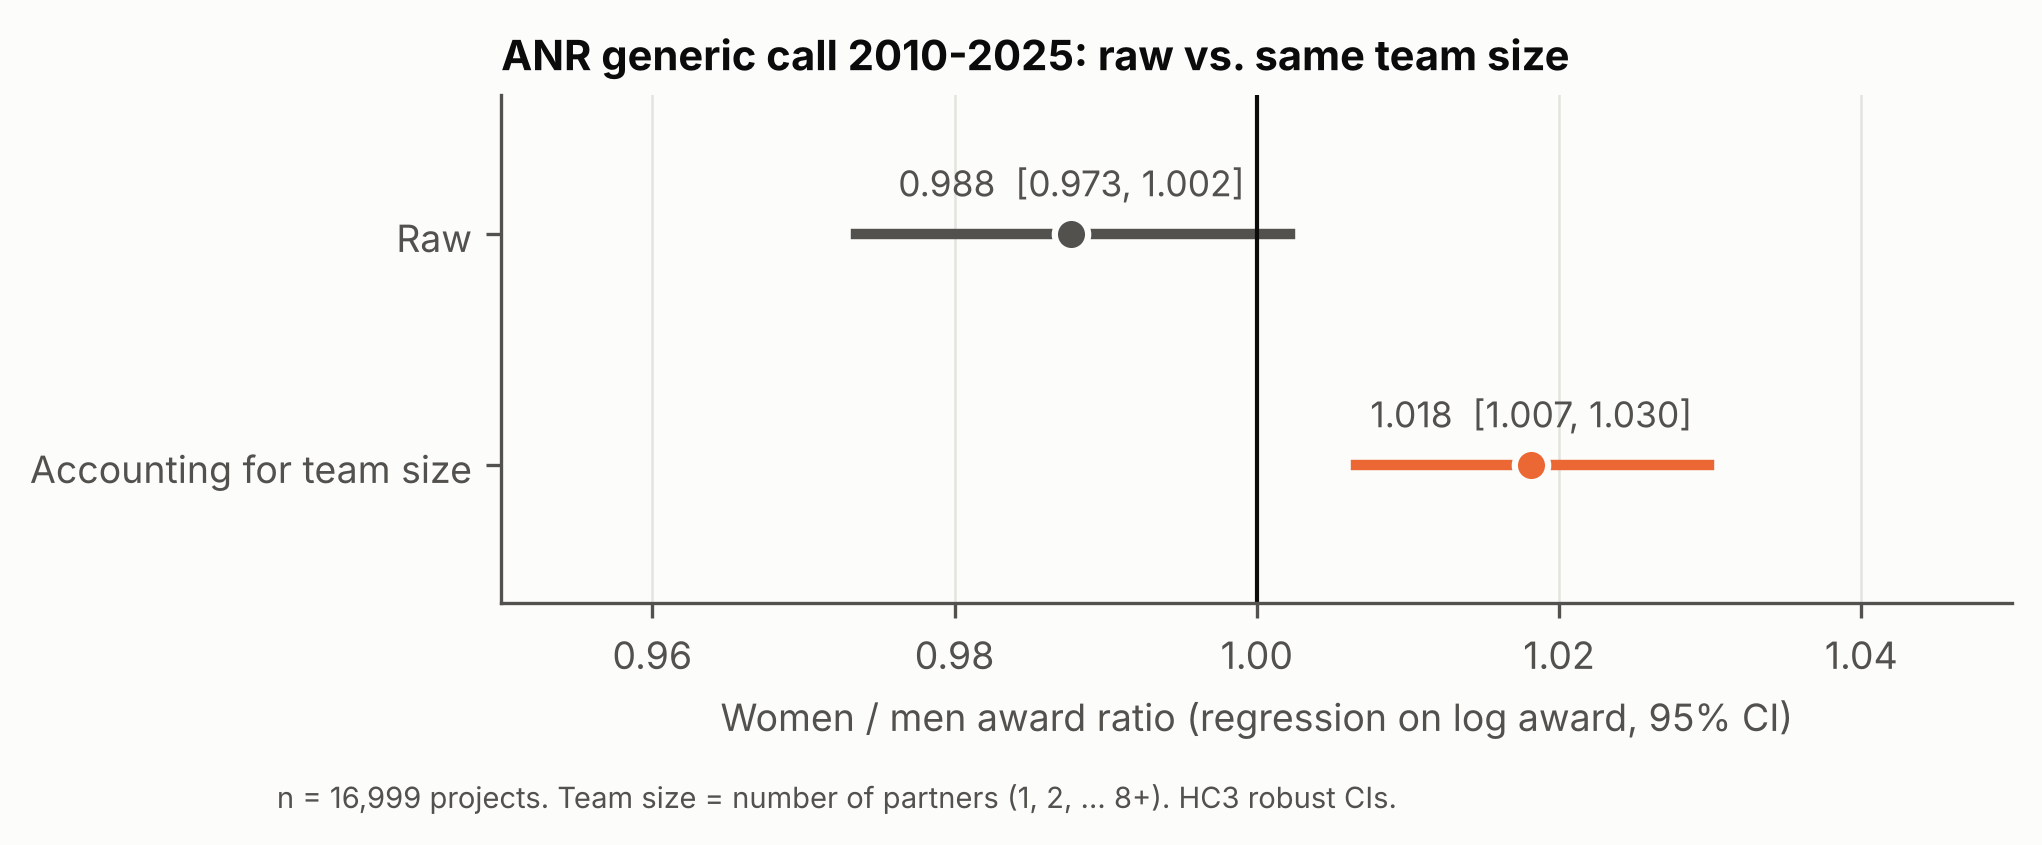

The data file committed next to this chart (first rows):
model, pct, lo, hi, p, n, n_dropped_leverage1, ratio_pct, ratio_lo, ratio_hi
Raw, -1.227, -2.651, 0.2184, 0.09579, 16999, 0, 0.9877, 0.9735, 1.002
Accounting for team size, 1.816, 0.6541, 2.992, 0.002118, 16999, 0, 1.018, 1.007, 1.03
